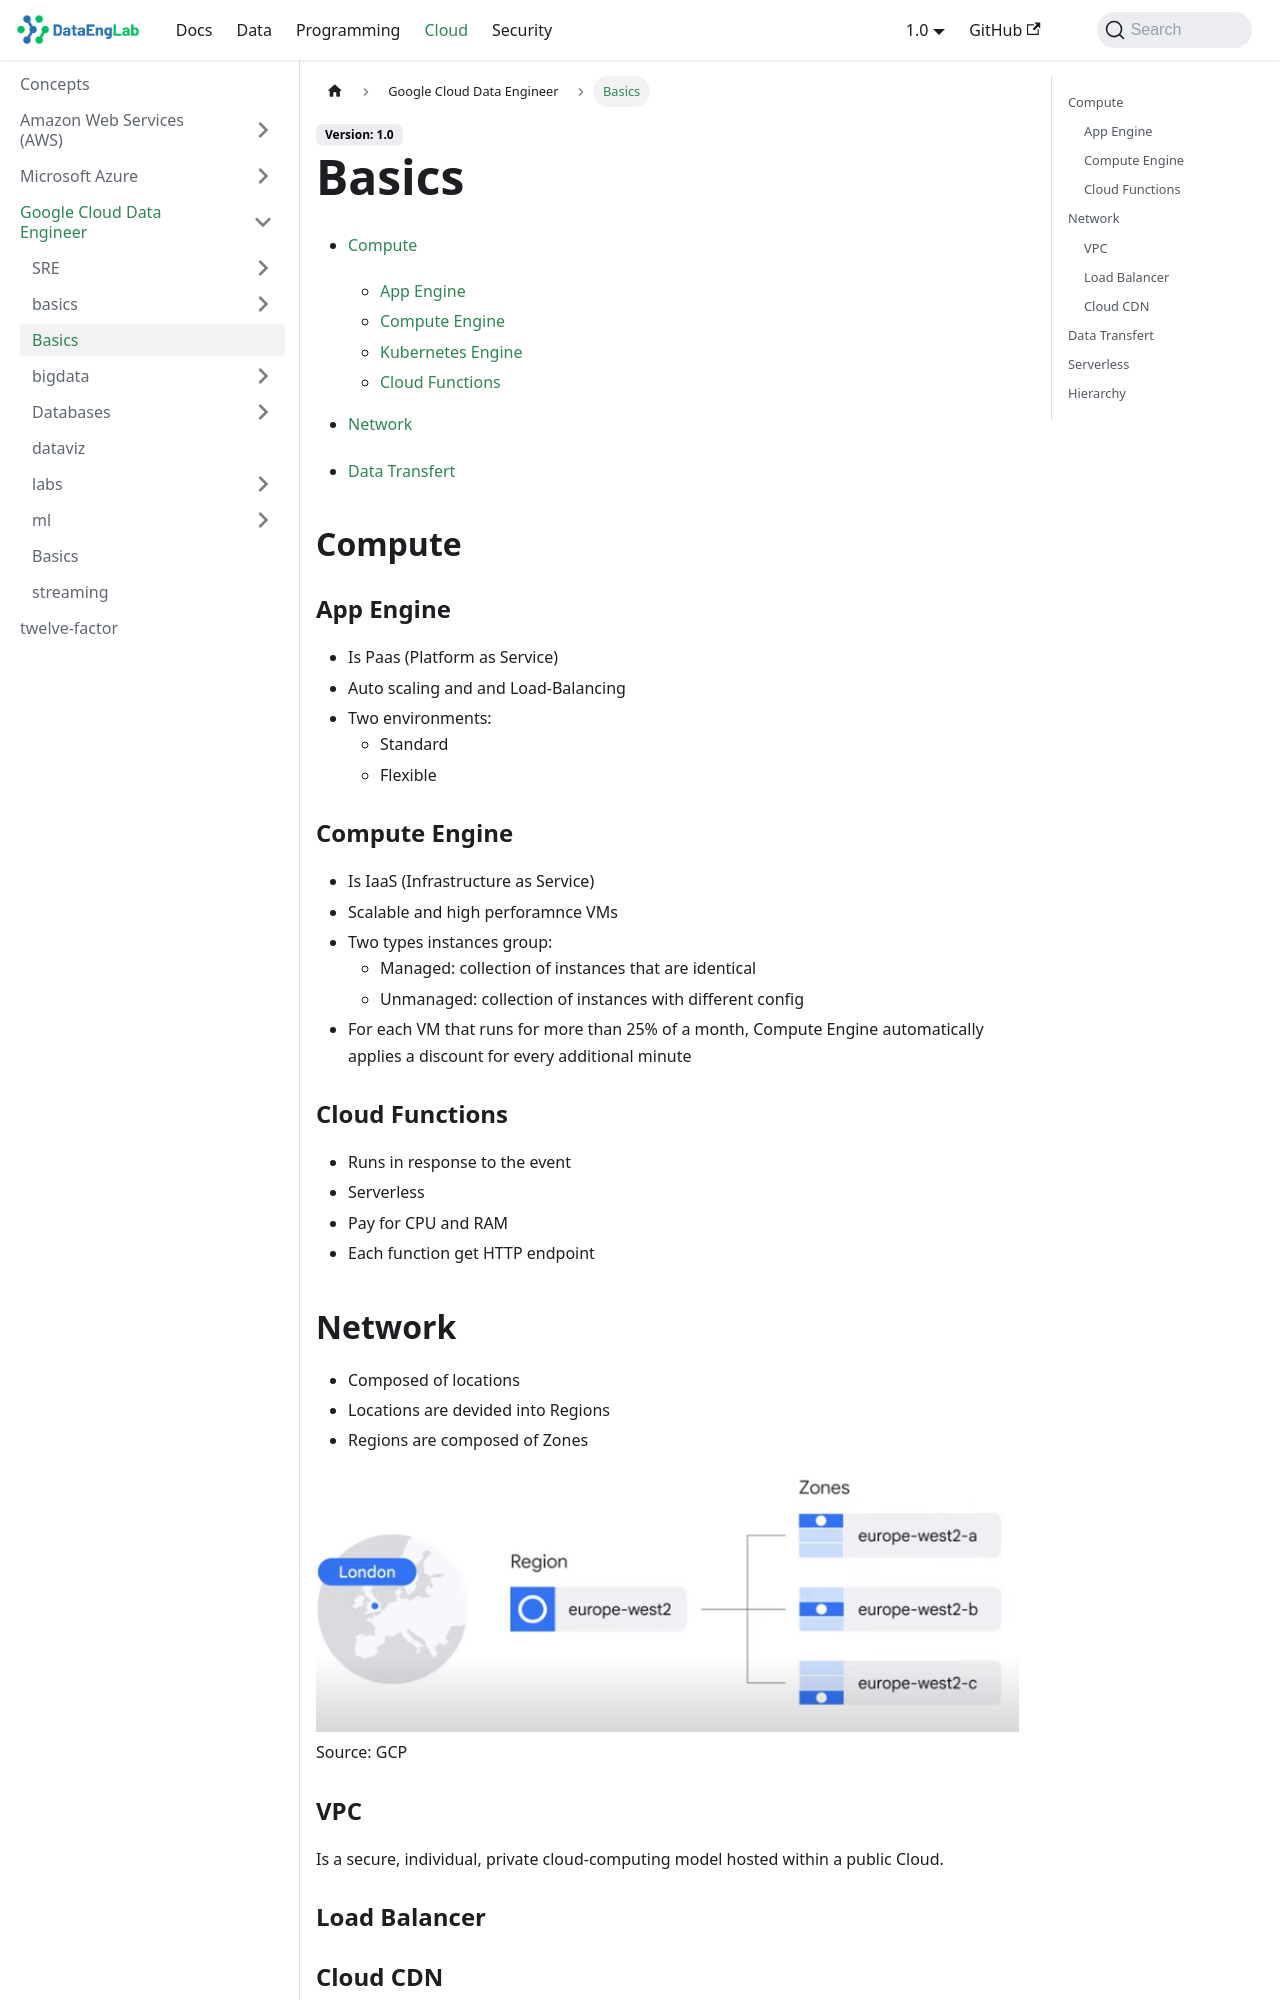

repository: Massipssa/Docs · page: docs/cloud/gcp/basics/index.html · generator: mkdocs

# Basics

- [Compute](#compute)
    -  [App Engine](#apengine)
    -  [Compute Engine](#computeangine)
    -  [Kubernetes Engine](#kubernetes)
    -  [Cloud Functions](#functions)

- [Network](#network)
- [Data Transfert](#datatransefert)

## Compute <a name="compute"></a>

### App Engine <a name="apengine"></a>

- Is Paas (Platform as Service)
- Auto scaling and and Load-Balancing
- Two environments:
  - Standard
  - Flexible

### Compute Engine <a name="computeangine"></a>

- Is IaaS (Infrastructure as Service)
- Scalable and high perforamnce VMs
- Two types instances group:
  - Managed: collection of instances that are identical
  - Unmanaged: collection of instances with different config
- For each VM that runs for more than 25% of a month, Compute Engine automatically applies a discount for every additional minute


### Cloud Functions <a name="functions"></a>

- Runs in response to the event
- Serverless
- Pay for CPU and RAM
- Each function get HTTP endpoint
